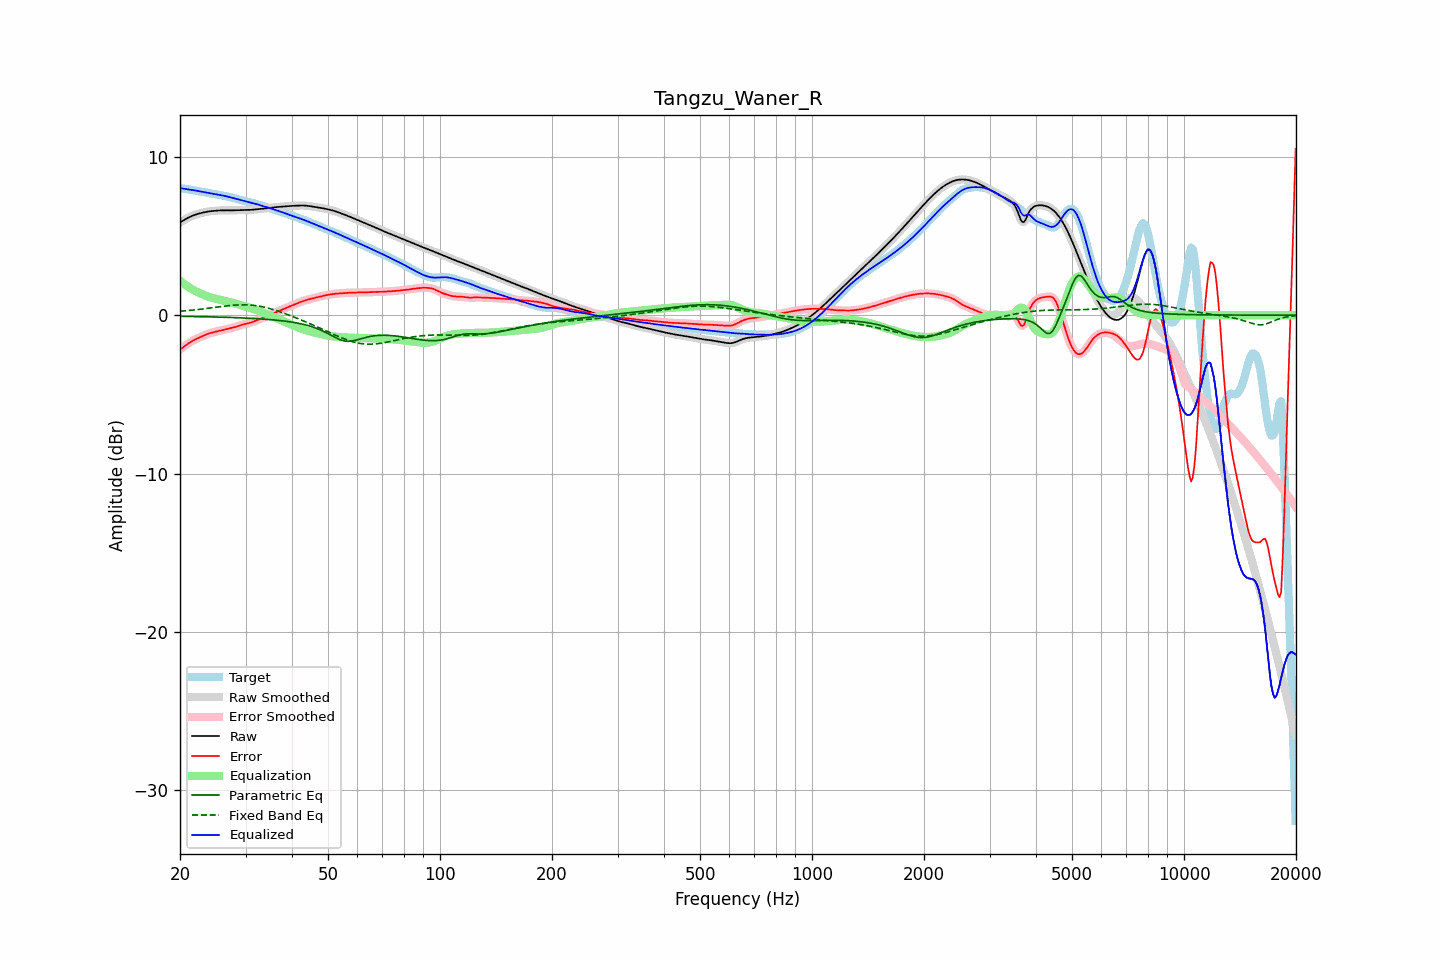

Data behind this chart, as committed beside it:
frequency, raw, error, smoothed, error_smoothed, equalization, parametric_eq, fixed_band_eq, equalized_raw, equalized_smoothed, target
20.00, 5.85, -2.17, 5.85, -2.17, 2.17, -0.07, 0.25, 8.02, 8.02, 8.02
20.20, 5.91, -2.09, 5.91, -2.09, 2.09, -0.07, 0.26, 8.01, 8.01, 8.01
20.40, 5.98, -2.02, 5.98, -2.02, 2.01, -0.07, 0.26, 7.99, 7.99, 7.99
20.61, 6.04, -1.94, 6.04, -1.94, 1.94, -0.07, 0.27, 7.98, 7.98, 7.98
20.81, 6.10, -1.87, 6.10, -1.87, 1.87, -0.08, 0.28, 7.96, 7.96, 7.96
21.02, 6.15, -1.79, 6.15, -1.79, 1.80, -0.08, 0.29, 7.95, 7.95, 7.95
21.23, 6.20, -1.73, 6.20, -1.73, 1.73, -0.08, 0.30, 7.93, 7.93, 7.93
21.44, 6.25, -1.66, 6.25, -1.66, 1.67, -0.08, 0.31, 7.92, 7.92, 7.91
21.66, 6.29, -1.61, 6.29, -1.61, 1.61, -0.08, 0.32, 7.90, 7.90, 7.90
21.87, 6.33, -1.55, 6.33, -1.55, 1.55, -0.08, 0.33, 7.88, 7.88, 7.88
22.09, 6.36, -1.50, 6.36, -1.50, 1.50, -0.09, 0.34, 7.86, 7.86, 7.87
22.31, 6.39, -1.46, 6.39, -1.46, 1.45, -0.09, 0.36, 7.85, 7.85, 7.85
22.54, 6.42, -1.41, 6.42, -1.41, 1.41, -0.09, 0.37, 7.83, 7.83, 7.83
22.76, 6.45, -1.36, 6.45, -1.36, 1.36, -0.09, 0.38, 7.81, 7.81, 7.81
22.99, 6.47, -1.32, 6.47, -1.32, 1.32, -0.09, 0.39, 7.79, 7.79, 7.79
23.22, 6.50, -1.27, 6.50, -1.27, 1.27, -0.10, 0.41, 7.77, 7.77, 7.77
23.45, 6.52, -1.23, 6.52, -1.23, 1.23, -0.10, 0.42, 7.75, 7.75, 7.75
23.69, 6.54, -1.19, 6.54, -1.19, 1.19, -0.10, 0.43, 7.73, 7.73, 7.73
23.92, 6.55, -1.15, 6.55, -1.15, 1.16, -0.10, 0.44, 7.71, 7.71, 7.71
24.16, 6.56, -1.12, 6.56, -1.12, 1.13, -0.11, 0.46, 7.69, 7.69, 7.69
24.40, 6.58, -1.10, 6.58, -1.10, 1.10, -0.11, 0.47, 7.67, 7.67, 7.67
24.65, 6.59, -1.07, 6.59, -1.07, 1.07, -0.11, 0.48, 7.66, 7.66, 7.66
24.89, 6.60, -1.05, 6.60, -1.05, 1.04, -0.11, 0.50, 7.64, 7.64, 7.64
25.14, 6.60, -1.02, 6.60, -1.02, 1.02, -0.12, 0.51, 7.62, 7.62, 7.63
25.39, 6.61, -1.00, 6.61, -1.00, 1.00, -0.12, 0.52, 7.61, 7.61, 7.61
25.65, 6.62, -0.97, 6.62, -0.97, 0.97, -0.12, 0.54, 7.59, 7.59, 7.59
25.91, 6.62, -0.95, 6.62, -0.95, 0.95, -0.12, 0.55, 7.57, 7.57, 7.57
26.16, 6.62, -0.92, 6.62, -0.92, 0.93, -0.13, 0.56, 7.55, 7.55, 7.55
26.43, 6.62, -0.90, 6.62, -0.90, 0.90, -0.13, 0.58, 7.53, 7.53, 7.52
26.69, 6.62, -0.88, 6.62, -0.88, 0.88, -0.13, 0.59, 7.50, 7.50, 7.50
26.96, 6.62, -0.86, 6.62, -0.86, 0.86, -0.14, 0.60, 7.48, 7.48, 7.48
27.23, 6.62, -0.84, 6.62, -0.84, 0.83, -0.14, 0.61, 7.45, 7.45, 7.45
27.50, 6.62, -0.81, 6.62, -0.81, 0.81, -0.14, 0.62, 7.43, 7.43, 7.43
27.77, 6.62, -0.78, 6.62, -0.78, 0.78, -0.15, 0.63, 7.40, 7.40, 7.40
28.05, 6.62, -0.75, 6.62, -0.75, 0.75, -0.15, 0.64, 7.37, 7.37, 7.38
28.33, 6.63, -0.72, 6.63, -0.72, 0.72, -0.16, 0.64, 7.35, 7.35, 7.35
28.62, 6.63, -0.68, 6.63, -0.68, 0.69, -0.16, 0.65, 7.32, 7.32, 7.32
28.90, 6.64, -0.65, 6.64, -0.65, 0.66, -0.16, 0.65, 7.29, 7.29, 7.29
29.19, 6.64, -0.62, 6.64, -0.62, 0.63, -0.17, 0.66, 7.27, 7.27, 7.26
29.48, 6.64, -0.59, 6.64, -0.59, 0.60, -0.17, 0.66, 7.24, 7.24, 7.23
29.78, 6.64, -0.57, 6.64, -0.57, 0.57, -0.18, 0.66, 7.21, 7.21, 7.21
30.08, 6.64, -0.54, 6.64, -0.55, 0.54, -0.18, 0.66, 7.19, 7.19, 7.19
30.38, 6.65, -0.52, 6.65, -0.52, 0.52, -0.19, 0.65, 7.16, 7.16, 7.17
30.68, 6.65, -0.49, 6.65, -0.49, 0.49, -0.19, 0.65, 7.14, 7.14, 7.14
30.99, 6.65, -0.46, 6.65, -0.46, 0.46, -0.20, 0.64, 7.11, 7.11, 7.12
31.30, 6.66, -0.43, 6.66, -0.43, 0.43, -0.20, 0.63, 7.09, 7.09, 7.09
31.61, 6.67, -0.39, 6.67, -0.39, 0.39, -0.21, 0.62, 7.06, 7.06, 7.06
31.93, 6.68, -0.35, 6.68, -0.35, 0.35, -0.21, 0.61, 7.03, 7.03, 7.03
32.24, 6.69, -0.31, 6.69, -0.31, 0.31, -0.22, 0.59, 7.00, 7.00, 7.00
32.57, 6.70, -0.27, 6.70, -0.27, 0.27, -0.23, 0.58, 6.97, 6.97, 6.97
32.89, 6.71, -0.23, 6.71, -0.23, 0.23, -0.23, 0.56, 6.94, 6.94, 6.94
33.22, 6.72, -0.19, 6.72, -0.19, 0.19, -0.24, 0.54, 6.91, 6.91, 6.91
33.55, 6.73, -0.15, 6.73, -0.15, 0.15, -0.25, 0.52, 6.88, 6.88, 6.88
33.89, 6.74, -0.11, 6.74, -0.11, 0.11, -0.25, 0.49, 6.85, 6.85, 6.85
34.23, 6.75, -0.07, 6.75, -0.07, 0.07, -0.26, 0.47, 6.82, 6.82, 6.82
34.57, 6.76, -0.03, 6.76, -0.02, 0.02, -0.27, 0.44, 6.79, 6.79, 6.79
34.92, 6.78, 0.02, 6.78, 0.02, -0.02, -0.28, 0.41, 6.76, 6.76, 6.76
35.27, 6.79, 0.07, 6.79, 0.07, -0.07, -0.29, 0.38, 6.72, 6.72, 6.72
35.62, 6.80, 0.11, 6.80, 0.11, -0.11, -0.30, 0.35, 6.69, 6.69, 6.69
35.97, 6.81, 0.16, 6.81, 0.16, -0.15, -0.30, 0.32, 6.66, 6.66, 6.66
... 635 more rows
